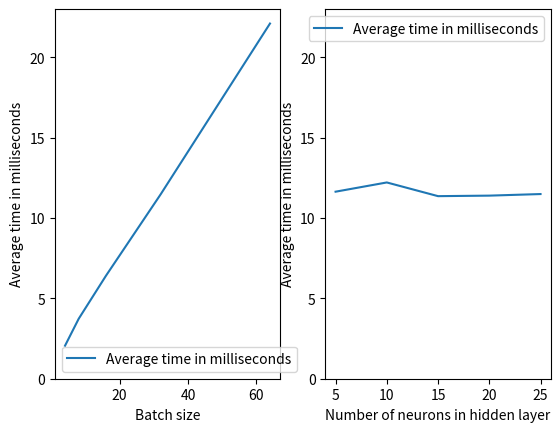

Python code for this plot:
import json
import matplotlib.pyplot as plt


def parameter_search():
    batch_size_params = [4, 8, 16, 32, 64]
    weight_decay_params = [0.0, 10e-3, 10e-6, 10e-9, 10e-12]
    num_hidden_units_params = [5, 10, 15, 20, 25]
    best_files = {4: None, 8: None, 16: None, 32: None, 64: None}
    best_file = None
    best_acc = 0
    for batch_size in batch_size_params:
        for weight_decay in weight_decay_params:
            for num_hidden_units in num_hidden_units_params:
                log_file = "3_mlp_%s_%d_%d.json" % (weight_decay, batch_size, num_hidden_units)
                with open("./logs/"+log_file) as json_data:
                    d = json.load(json_data)
                    if not best_file or d["best_acc"] > best_acc:
                        best_file = log_file
                        best_acc = d["best_acc"]
        best_files[batch_size] = best_file
    return best_files


def main():
    # from a2: Best batch size = 32 with file  3_mlp_1e-06_32_10.json
    # from a3: Best num_hidden_unit = 25 with file 3_mlp_1e-06_32_25.json
    # from a4: Best decay param = 1e-12 with file 3_mlp_1e-12_32_25.json
    log_files = a5()
    fig = plt.figure()
    best_batch_size = 0
    best_acc = 0
    for param, file in log_files.items():
        with open("./logs/"+file) as json_data:
            d = json.load(json_data)
            # Code for getting avgs
            # d["test_acc_avg"] = []
            # d["train_loss_avg"] = []
            # for i in range(0, 1000, 100):
            #     d["train_loss_avg"].append(sum(d["train_loss"][i:i+100])/100)
            #     d["test_acc_avg"].append(sum(d["test_acc"][i:i+100])/100)
            if d["best_acc"] > best_acc:
                best_acc = d["best_acc"]
                best_batch_size = param
            ax1 = fig.add_subplot(121)
            ax2 = fig.add_subplot(122)
            print(file)
            epoch_range = [0, 99, 199, 299, 399, 499, 599, 699, 799, 899, 999]
            ax1.plot([d["epoch"][i]+1 for i in epoch_range], [d["test_acc"][i]
                     for i in epoch_range], label=str(param))
            ax2.plot([d["epoch"][i]+1 for i in epoch_range], [d["train_acc"][i]
                     for i in epoch_range], label=str(param))
            ax1.legend()
            ax2.legend()
            ax1.set_xlabel("EPOCHS")
            ax1.set_ylabel("Test Accuracy")
            ax2.set_xlabel("EPOCHS")
            ax2.set_ylabel("Train Accuracy")
            ax1.set_title("(a)")
            ax2.set_title("(b)")
    plt.show()
    print(best_batch_size)


def a2():
    batch_size_params = [4, 8, 16, 32, 64]
    weight_decay = 1e-06
    num_hidden_units = 10
    log_files = {batch_size: "3_mlp_%s_%d_%d.json" % (weight_decay, batch_size, num_hidden_units) for batch_size in batch_size_params}
    return log_files


def a3():
    batch_size = 32   # best from a2
    weight_decay = 1e-06
    num_hidden_units_params = [5, 10, 15, 20, 25]
    log_files = {num_hidden_units: "3_mlp_%s_%d_%d.json" % (weight_decay, batch_size, num_hidden_units) for num_hidden_units in num_hidden_units_params}
    return log_files


def a4():
    batch_size = 32   # best from a2
    weight_decay_params = [0.0, 1e-03, 1e-06, 1e-09, 1e-12]
    num_hidden_units = 25   # best from a3
    log_files = {weight_decay: "3_mlp_%s_%d_%d.json" % (weight_decay, batch_size, num_hidden_units) for weight_decay in weight_decay_params}
    return log_files


def a5():
    batch_size = 32   # best from a2
    weight_decay = 1e-06
    num_hidden_units = 10   # best from a3
    log_files = {weight_decay: "4_mlp_%s_%d_%d.json" % (weight_decay, batch_size, num_hidden_units)}
    return log_files


if __name__ == '__main__':
    # main()
    fig = plt.figure()
    ax1 = fig.add_subplot(121)
    ax2 = fig.add_subplot(122)
    ax1.plot([4, 8, 16, 32, 64], [2.05413842201, 3.73041439056, 6.41366624832, 11.476984024, 22.1030628681], label="Average time in milliseconds")
    ax2.plot([5, 10, 15, 20, 25], [11.6390998363, 12.2136061192, 11.3611791134, 11.3937628269, 11.4918627739], label="Average time in milliseconds")

    ax1.legend()
    ax2.legend()
    ax1.set_xlabel("Batch size")
    ax1.set_ylabel("Average time in milliseconds")
    ax2.set_xlabel("Number of neurons in hidden layer")
    ax2.set_ylabel("Average time in milliseconds")
    ax2.set_ylim(0, 23)
    ax1.set_ylim(0, 23)
    plt.show()
